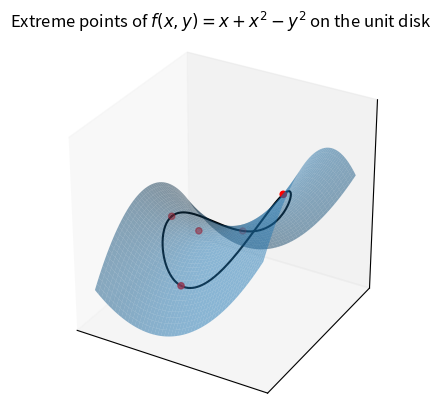

Source code (Python):
import numpy as np
import pandas as pd
import matplotlib.pyplot as plt
from mpl_toolkits.mplot3d import axes3d
from mpl_toolkits.mplot3d.art3d import Poly3DCollection
from matplotlib.ticker import MaxNLocator

plt.grid(False)

ax = plt.figure().add_subplot(projection='3d')
ax.set_xticks([])
ax.set_yticks([])
ax.set_zticks([])


def f(x, y): return x**2 + x - y**2


x = np.arange(-1.5, 1.5, 0.01)
y = np.arange(-1.5, 1.5, 0.01)

X, Y = np.meshgrid(x, y)
Z = f(X, Y)

curve_x = np.arange(-1, 1, 0.0001)
curve_y_top = np.sqrt(1 - curve_x**2)
curve_y_bottom = -np.sqrt(1 - curve_x**2)
curve_z_top = f(curve_x, curve_y_top)
curve_z_bottom = f(curve_x, curve_y_bottom)

xs = [-1 / 2, -1 / 4, -1 / 4, 1, -1]
ys = [0, np.sqrt(15) / 4, -np.sqrt(15) / 4, 0, 0]
zs = list(map(f, xs, ys))
ax.set_aspect('equal')
# ax.view_init(azim=20)
ax.plot_surface(X, Y, Z, linewidth=0, alpha=0.5)
ax.plot(curve_x, curve_y_top, curve_z_top, color='black')
ax.plot(curve_x, curve_y_bottom, curve_z_bottom, color='black')
ax.scatter(xs, ys, zs, color='red')

plt.title('Extreme points of $f(x,y)=x+x^2-y^2$ on the unit disk')
plt.savefig('harmonic_extrema.pdf', format='pdf')
plt.savefig('harmonic_extrema.png', format='png')
